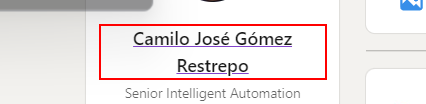
Task: Small Process To Get Connects in LinkedIn
Workflow: LinkedIn_LogIn

Step 1: find the link in window '*Feed | LinkedIn' (chrome.exe)

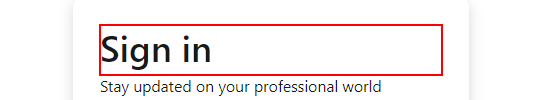
Step 2 [else]: find the heading 'Sign in' in window 'LinkedIn Login, Sign in | LinkedIn' (chrome.exe)

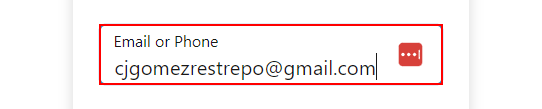
Step 3 [else]: type [username] into the text box 'username' in window 'LinkedIn Login, Sign in | LinkedIn' (chrome.exe)

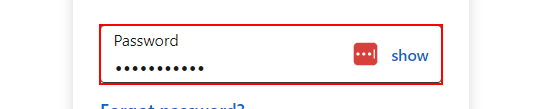
Step 4: type a value into the text box 'password' in window 'LinkedIn Login, Sign in | LinkedIn' (chrome.exe)

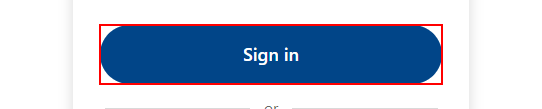
Step 5: click on the button 'Sign in' in window 'LinkedIn Login, Sign in | LinkedIn' (chrome.exe)

Step 6 [else]: find the link in window '*Feed | LinkedIn' (chrome.exe) (same screen as step 1)